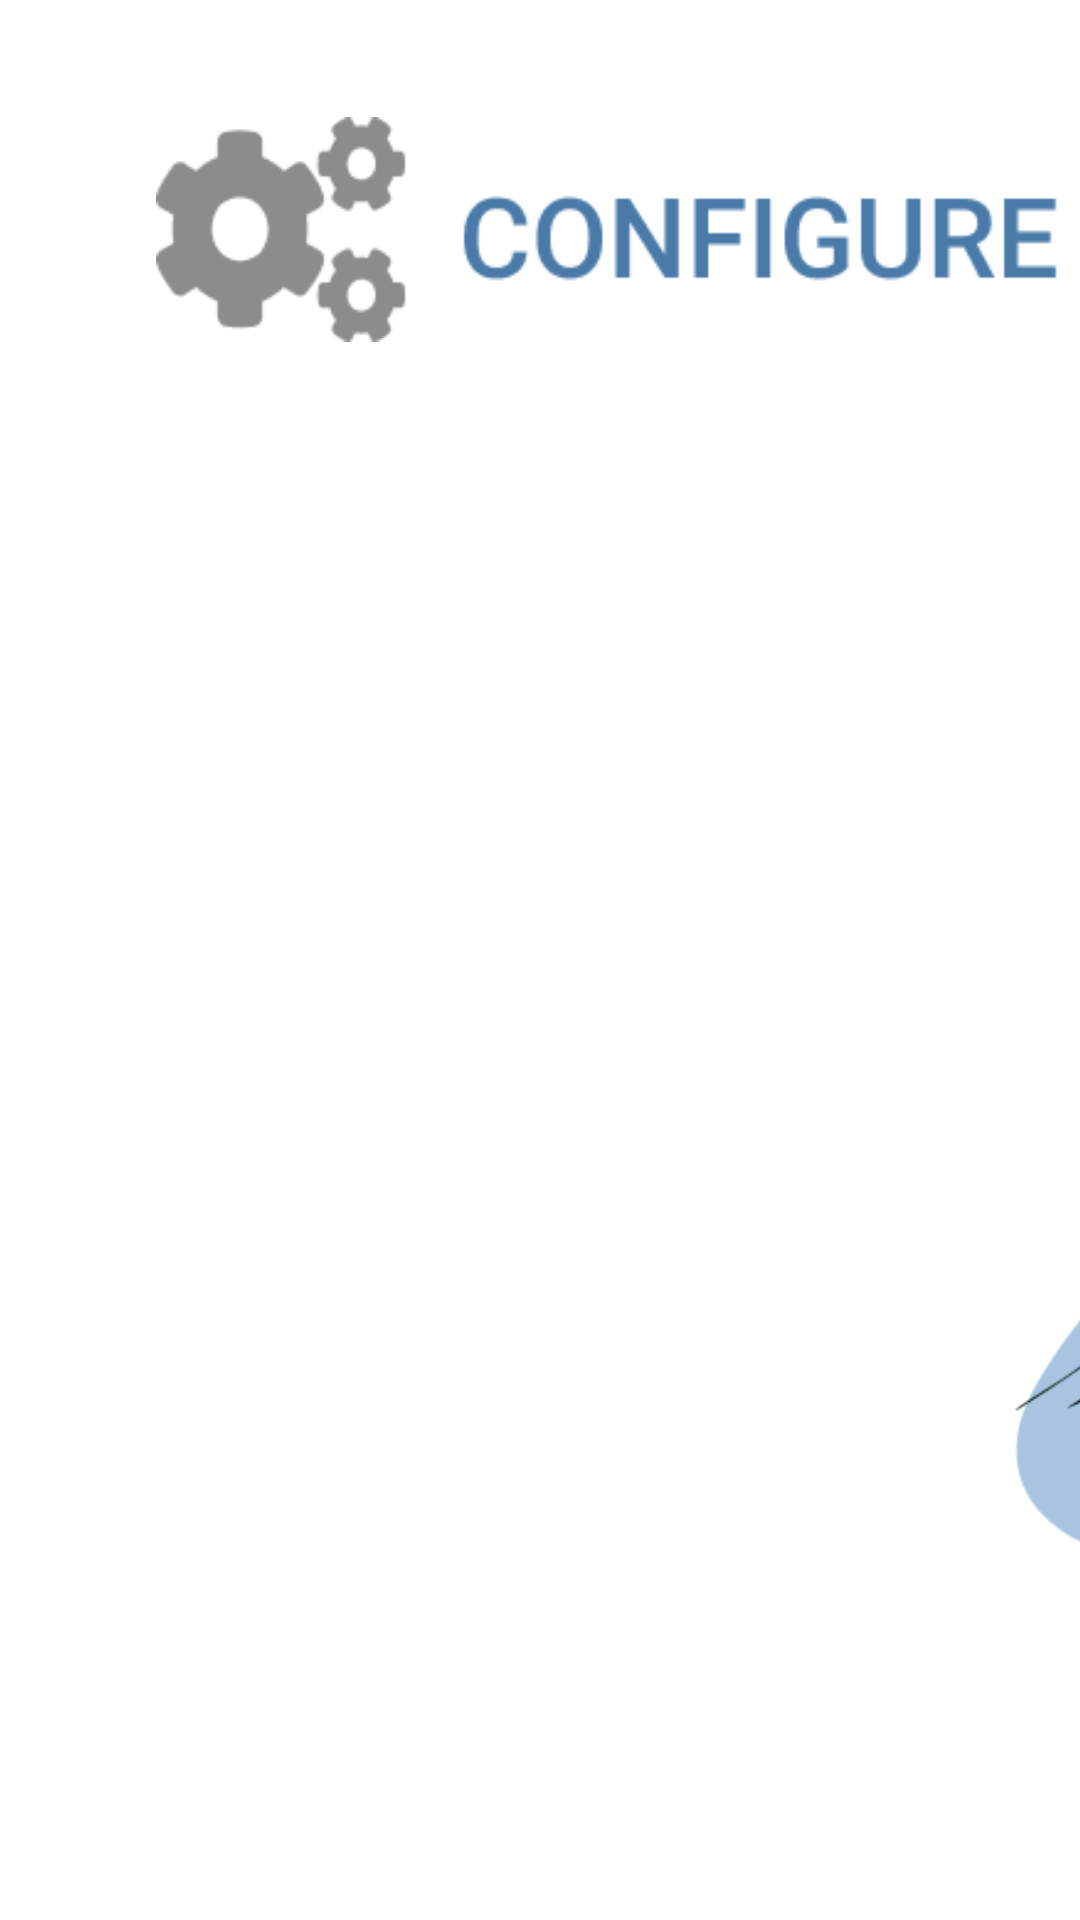

This screen was rendered from an Android layout file. Write that file and the resources it references.
<!-- AndroidManifest.xml: application theme Theme.TemiAnnouncer -->
<!-- res/layout/fragment_configuration.xml -->
<?xml version="1.0" encoding="utf-8"?>
<FrameLayout xmlns:android="http://schemas.android.com/apk/res/android"
    xmlns:app="http://schemas.android.com/apk/res-auto"
    xmlns:tools="http://schemas.android.com/tools"
    android:layout_width="match_parent"
    android:layout_height="match_parent"
    tools:context=".views.ConfigurationFragment">

    <androidx.constraintlayout.widget.ConstraintLayout
        android:layout_width="match_parent"
        android:layout_height="match_parent">


        <ImageView
            android:id="@+id/confHeader"
            android:layout_width="wrap_content"
            android:layout_height="wrap_content"
            android:src="@drawable/conf_header"
            app:layout_constraintStart_toStartOf="parent"
            app:layout_constraintTop_toTopOf="parent"
            android:layout_marginStart="52dp"
            android:layout_marginTop="31dp" />

        <ImageView
            android:id="@+id/confBackBtn"
            android:layout_width="wrap_content"
            android:layout_height="wrap_content"
            android:src="@drawable/back_button"
            app:layout_constraintStart_toStartOf="parent"
            app:layout_constraintTop_toTopOf="parent"
            android:layout_marginStart="1007dp"
            android:layout_marginTop="43dp" />

        <ImageView
            android:id="@+id/confPlaceHolder"
            android:layout_width="wrap_content"
            android:layout_height="wrap_content"
            android:src="@drawable/conf_no_map"
            app:layout_constraintStart_toStartOf="parent"
            app:layout_constraintTop_toTopOf="parent"
            android:layout_marginStart="319dp"
            android:layout_marginTop="171dp" />

        <ImageView
            android:id="@+id/my_image_view"
            android:layout_width="106dp"
            android:layout_height="98dp"
            android:layout_marginStart="552dp"
            android:layout_marginTop="28dp"
            android:src="@drawable/black_gradient"
            app:layout_constraintStart_toStartOf="parent"
            app:layout_constraintTop_toTopOf="parent" />

        <Button
            android:id="@+id/signOutBtn"
            android:layout_width="wrap_content"
            android:layout_height="wrap_content"
            android:layout_marginStart="700dp"
            android:layout_marginTop="56dp"
            android:text="LOGOUT"
            app:layout_constraintStart_toStartOf="parent"
            app:layout_constraintTop_toTopOf="parent" />


    </androidx.constraintlayout.widget.ConstraintLayout>

</FrameLayout>
<!-- resources referenced by this layout -->
<resources>
  <!-- drawable back_button: png bitmap (drawable, 2088 bytes) -->
  <!-- drawable black_gradient (drawable) -->
  <?xml version="1.0" encoding="utf-8"?>
  <shape xmlns:android="http://schemas.android.com/apk/res/android">
      <gradient
          android:angle="90"
          android:startColor="#121212"
          android:endColor="#00000000"/>
      <corners android:bottomLeftRadius="50dp"
          android:bottomRightRadius="50dp"/>
  
  </shape>
  <!-- drawable conf_header: png bitmap (drawable, 7002 bytes) -->
  <!-- drawable conf_no_map: png bitmap (drawable, 41687 bytes) -->
  <style name="Theme.TemiAnnouncer" parent="Theme.MaterialComponents.Light.NoActionBar">
          
          <item name="colorPrimary">@color/purple_500</item>
          <item name="colorPrimaryVariant">@color/purple_700</item>
          <item name="colorOnPrimary">@color/white</item>
          
          <item name="colorSecondary">@color/teal_200</item>
          <item name="colorSecondaryVariant">@color/teal_700</item>
          <item name="colorOnSecondary">@color/black</item>
          
          <item name="android:statusBarColor" tools:targetApi="l">?attr/colorPrimaryVariant</item>
          
          <item name="android:windowAnimationStyle">@style/WindowAnimationStyle</item>
  
      </style>
  <!-- not gathered from this repository: default colours our renderer supplied (Android Studio template values) -->
  <color name="purple_500">#FF6200EE</color>
  <color name="purple_700">#FF3700B3</color>
  <color name="teal_200">#FF03DAC5</color>
  <color name="teal_700">#FF018786</color>
  <color name="black">#FF000000</color>
  <color name="white">#FFFFFFFF</color>
</resources>
